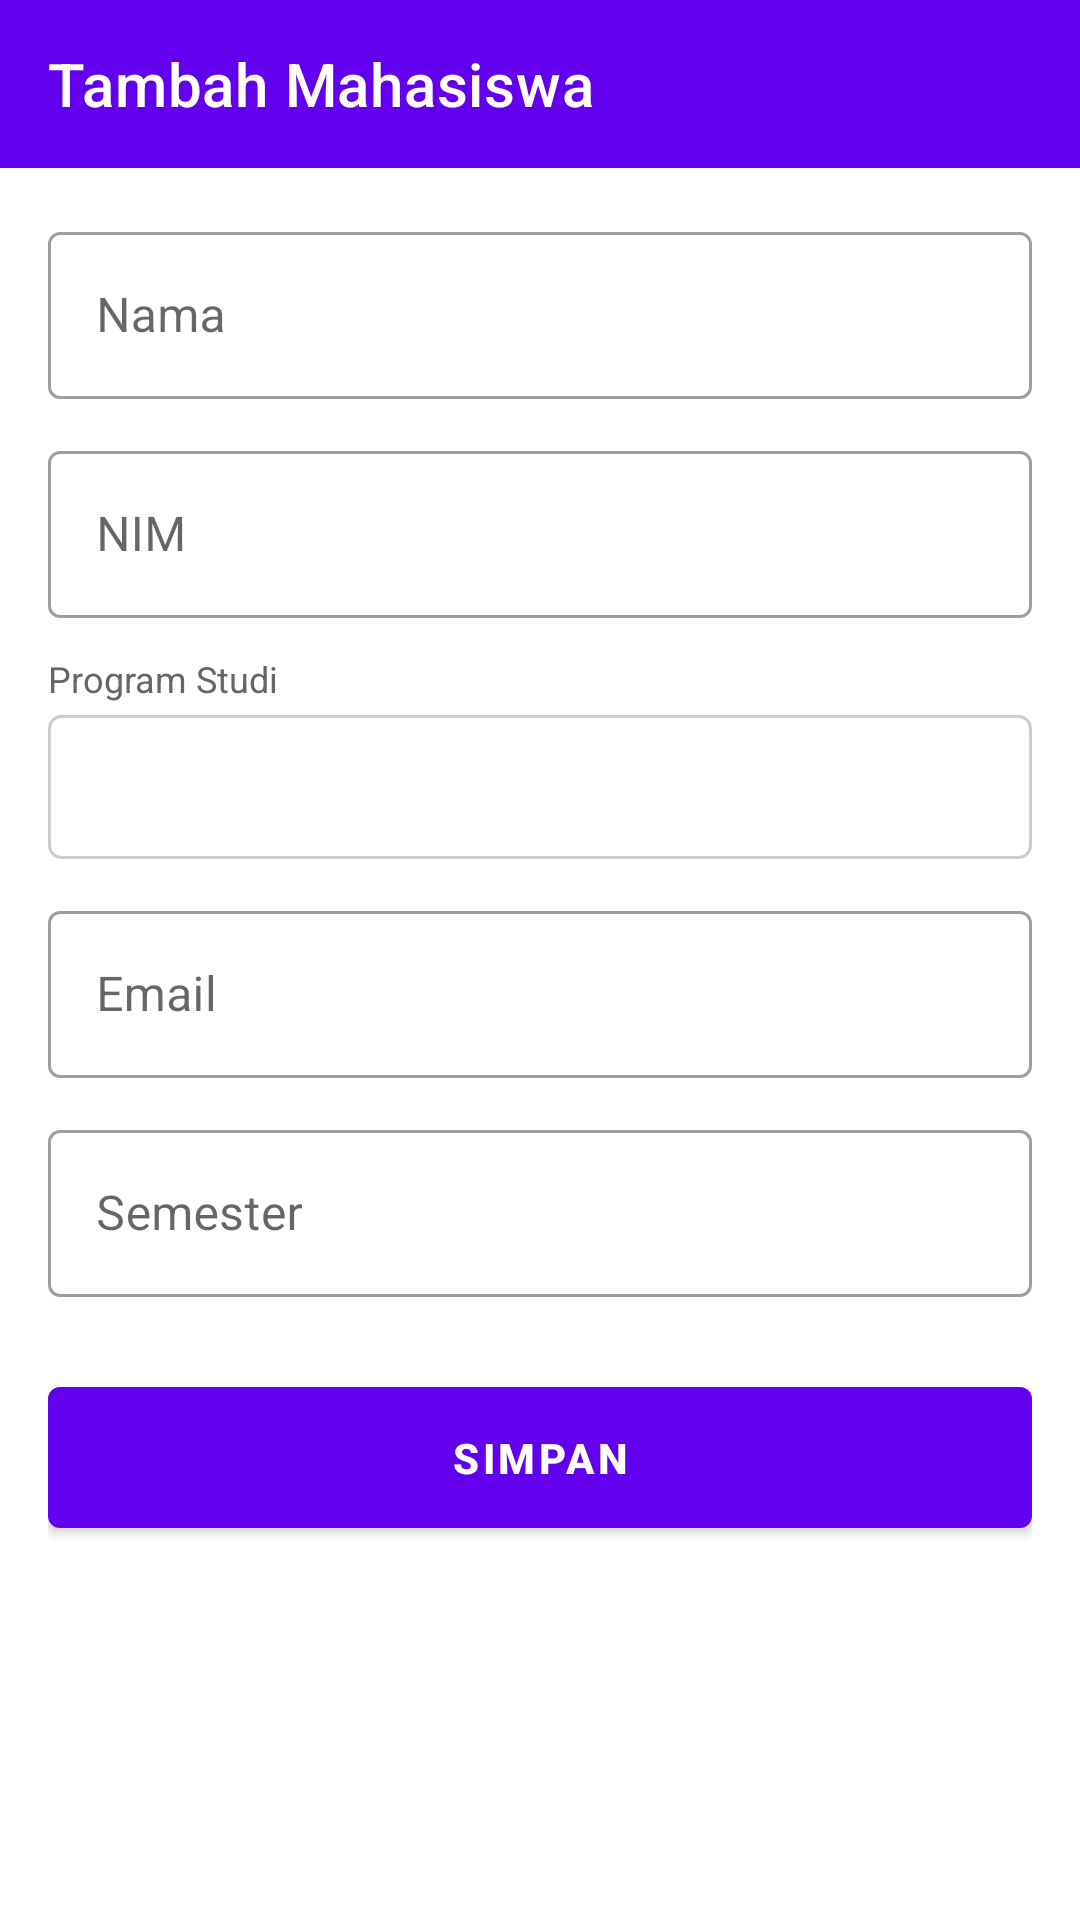

Write the Android layout XML for this screen, with the resource values it uses.
<!-- AndroidManifest.xml: application theme Theme.StudentContactApp -->
<!-- res/layout/activity_add_edit.xml -->
<?xml version="1.0" encoding="utf-8"?>
<LinearLayout xmlns:android="http://schemas.android.com/apk/res/android"
    xmlns:app="http://schemas.android.com/apk/res-auto"
    android:layout_width="match_parent"
    android:layout_height="match_parent"
    android:orientation="vertical">

    <com.google.android.material.appbar.MaterialToolbar
        android:id="@+id/toolbar"
        android:layout_width="match_parent"
        android:layout_height="?attr/actionBarSize"
        android:background="?attr/colorPrimary"
        app:navigationIcon="@drawable/ic_back"
        app:title="Tambah Mahasiswa"
        app:titleTextColor="@android:color/white" />

    <ScrollView
        android:layout_width="match_parent"
        android:layout_height="0dp"
        android:layout_weight="1">

        <LinearLayout
            android:layout_width="match_parent"
            android:layout_height="wrap_content"
            android:orientation="vertical"
            android:padding="16dp">

            <com.google.android.material.textfield.TextInputLayout
                android:id="@+id/tilName"
                style="@style/Widget.MaterialComponents.TextInputLayout.OutlinedBox"
                android:layout_width="match_parent"
                android:layout_height="wrap_content"
                android:layout_marginBottom="12dp"
                android:hint="Nama">

                <com.google.android.material.textfield.TextInputEditText
                    android:id="@+id/etName"
                    android:layout_width="match_parent"
                    android:layout_height="wrap_content"
                    android:inputType="textCapWords" />
            </com.google.android.material.textfield.TextInputLayout>

            <com.google.android.material.textfield.TextInputLayout
                android:id="@+id/tilNim"
                style="@style/Widget.MaterialComponents.TextInputLayout.OutlinedBox"
                android:layout_width="match_parent"
                android:layout_height="wrap_content"
                android:layout_marginBottom="12dp"
                android:hint="NIM">

                <com.google.android.material.textfield.TextInputEditText
                    android:id="@+id/etNim"
                    android:layout_width="match_parent"
                    android:layout_height="wrap_content"
                    android:inputType="text" />
            </com.google.android.material.textfield.TextInputLayout>

            <TextView
                android:layout_width="match_parent"
                android:layout_height="wrap_content"
                android:layout_marginBottom="4dp"
                android:text="Program Studi"
                android:textSize="12sp"
                android:textColor="@color/gray_text" />

            <Spinner
                android:id="@+id/spinnerProdi"
                android:layout_width="match_parent"
                android:layout_height="48dp"
                android:layout_marginBottom="12dp"
                android:background="@drawable/spinner_background"
                android:padding="8dp" />

            <com.google.android.material.textfield.TextInputLayout
                android:id="@+id/tilEmail"
                style="@style/Widget.MaterialComponents.TextInputLayout.OutlinedBox"
                android:layout_width="match_parent"
                android:layout_height="wrap_content"
                android:layout_marginBottom="12dp"
                android:hint="Email">

                <com.google.android.material.textfield.TextInputEditText
                    android:id="@+id/etEmail"
                    android:layout_width="match_parent"
                    android:layout_height="wrap_content"
                    android:inputType="textEmailAddress" />
            </com.google.android.material.textfield.TextInputLayout>

            <com.google.android.material.textfield.TextInputLayout
                android:id="@+id/tilSemester"
                style="@style/Widget.MaterialComponents.TextInputLayout.OutlinedBox"
                android:layout_width="match_parent"
                android:layout_height="wrap_content"
                android:layout_marginBottom="24dp"
                android:hint="Semester">

                <com.google.android.material.textfield.TextInputEditText
                    android:id="@+id/etSemester"
                    android:layout_width="match_parent"
                    android:layout_height="wrap_content"
                    android:inputType="number" />
            </com.google.android.material.textfield.TextInputLayout>

            <com.google.android.material.button.MaterialButton
                android:id="@+id/btnSave"
                android:layout_width="match_parent"
                android:layout_height="wrap_content"
                android:padding="14dp"
                android:text="SIMPAN"
                android:textStyle="bold" />

        </LinearLayout>
    </ScrollView>
</LinearLayout>
<!-- resources referenced by this layout -->
<resources>
  <color name="gray_text">#FF666666</color>
  <!-- drawable spinner_background (drawable) -->
  <?xml version="1.0" encoding="utf-8"?>
  <shape xmlns:android="http://schemas.android.com/apk/res/android"
      android:shape="rectangle">
      <stroke android:width="1dp" android:color="#CCCCCC" />
      <corners android:radius="4dp" />
      <solid android:color="@android:color/transparent" />
  </shape>
  <style name="Theme.StudentContactApp" parent="Theme.MaterialComponents.DayNight.NoActionBar">
          <item name="colorPrimary">#6200EE</item>
          <item name="colorPrimaryVariant">#3700B3</item>
          <item name="colorOnPrimary">@android:color/white</item>
          <item name="colorSecondary">#03DAC5</item>
          <item name="colorSecondaryVariant">#018786</item>
          <item name="colorOnSecondary">@android:color/black</item>
          <item name="android:statusBarColor">?attr/colorPrimaryVariant</item>
      </style>
</resources>
